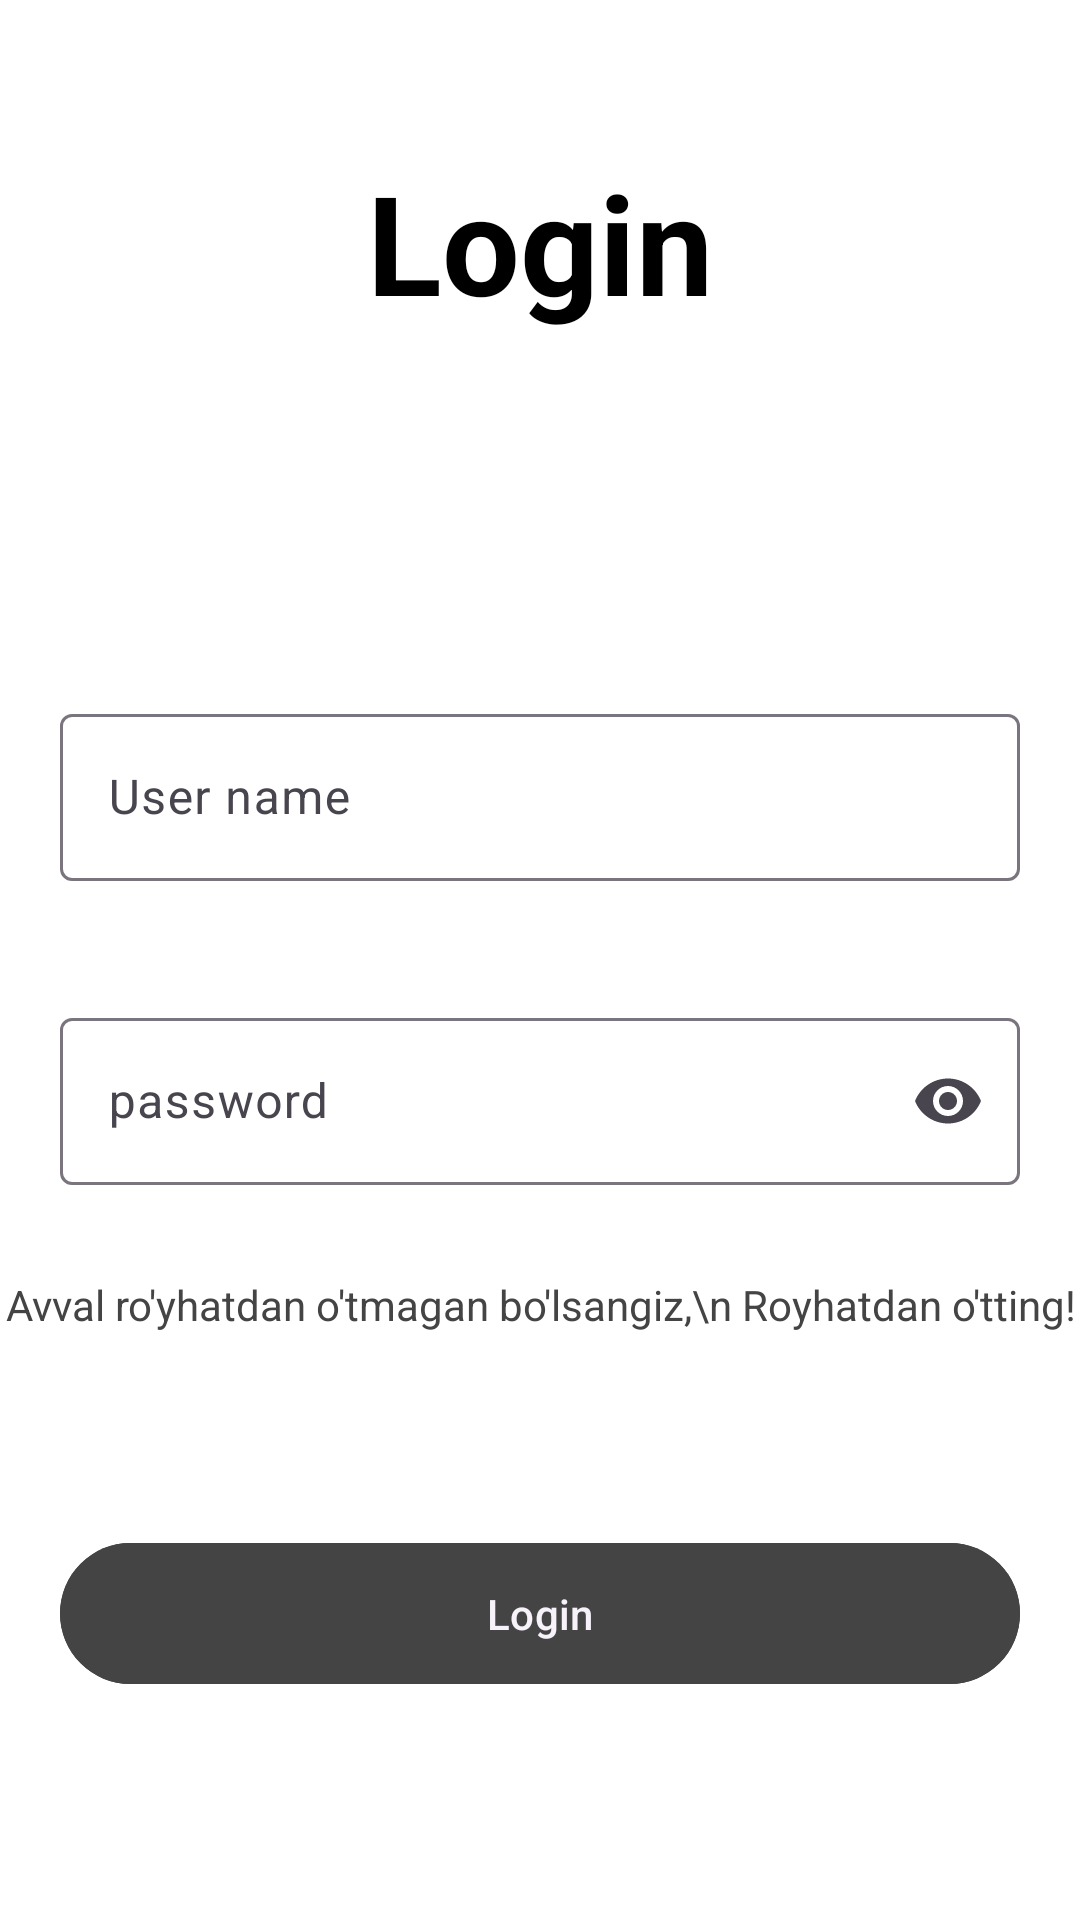

This screen was rendered from an Android layout file. Write that file and the resources it references.
<!-- AndroidManifest.xml: application theme Theme.ContactApp -->
<!-- res/layout/login_screen.xml -->
<?xml version="1.0" encoding="utf-8"?>
<androidx.constraintlayout.widget.ConstraintLayout xmlns:android="http://schemas.android.com/apk/res/android"
    android:layout_width="match_parent"
    android:layout_height="match_parent"
    xmlns:app="http://schemas.android.com/apk/res-auto"
    android:background="@color/white">


    <TextView
        android:layout_width="wrap_content"
        android:layout_height="wrap_content"
        android:text="Login"
        android:textStyle="bold"
        android:textColor="@color/color_text_title"
        android:textSize="46dp"
        app:layout_constraintTop_toTopOf="parent"
        app:layout_constraintStart_toStartOf="parent"
        app:layout_constraintEnd_toEndOf="parent"
        android:layout_marginTop="50dp"
        android:id="@+id/title_login"
        />

    <com.google.android.material.textfield.TextInputLayout
        android:id="@+id/container_login"
        android:layout_width="match_parent"
        android:layout_height="wrap_content"
        android:layout_marginHorizontal="20dp"
        app:layout_constraintTop_toBottomOf="@id/title_login"
        app:layout_constraintBottom_toBottomOf="parent"
        app:layout_constraintVertical_bias="0.2"
        android:layout_marginTop="40dp"
        app:errorEnabled="true"
        android:hint="User name"
        app:hintTextColor="@color/color_text_dec"
        >
        <com.google.android.material.textfield.TextInputEditText
            android:id="@+id/et_login"
            android:layout_width="match_parent"
            android:layout_height="match_parent"
            android:textColor="@color/color_text_title"
            />
    </com.google.android.material.textfield.TextInputLayout>


    <com.google.android.material.textfield.TextInputLayout
        android:id="@+id/container_password"
        android:layout_width="match_parent"
        android:layout_height="wrap_content"
        android:layout_marginHorizontal="20dp"
        app:layout_constraintTop_toBottomOf="@id/container_login"
        android:layout_marginTop="20dp"
        app:errorEnabled="true"
        android:hint="password"
        app:endIconMode="password_toggle"
        app:hintTextColor="@color/color_text_dec"
        >
        <com.google.android.material.textfield.TextInputEditText
            android:id="@+id/et_password"
            android:layout_width="match_parent"
            android:layout_height="match_parent"
            android:inputType="textPassword"
            android:textColor="@color/color_text_title"
            />
    </com.google.android.material.textfield.TextInputLayout>

    <TextView
        android:layout_width="wrap_content"
        android:layout_height="wrap_content"
        android:textAlignment="center"
        android:text="Avval ro'yhatdan o'tmagan bo'lsangiz,\n Royhatdan o'tting!"
        android:id="@+id/txt_to_register"
        app:layout_constraintTop_toBottomOf="@id/container_password"
        app:layout_constraintStart_toStartOf="parent"
        app:layout_constraintEnd_toEndOf="parent"
        android:layout_marginTop="10dp"
        android:textColor="@color/color_text_dec"
        />

    <com.google.android.material.button.MaterialButton
        android:id="@+id/btn_login"
        android:layout_width="0dp"
        android:layout_height="wrap_content"
        android:text="Login"
        android:textColor="@color/color_cardview"
        android:backgroundTint="@color/color_text_dec"
        style="?attr/materialButtonTonalStyle"
        app:layout_constraintTop_toBottomOf="@id/container_password"
        app:layout_constraintStart_toStartOf="parent"
        app:layout_constraintEnd_toEndOf="parent"
        android:layout_marginHorizontal="20dp"
        android:paddingVertical="14dp"
        app:layout_constraintBottom_toBottomOf="parent"
        android:layout_marginTop="20dp"/>

    <ProgressBar
        android:layout_width="wrap_content"
        android:layout_height="wrap_content"
        app:layout_constraintTop_toTopOf="parent"
        app:layout_constraintStart_toStartOf="parent"
        app:layout_constraintEnd_toEndOf="parent"
        app:layout_constraintBottom_toBottomOf="parent"
        android:id="@+id/progress_bar"
        android:visibility="gone"
        />


</androidx.constraintlayout.widget.ConstraintLayout>
<!-- resources referenced by this layout -->
<resources>
  <color name="color_cardview">#F7F2FA</color>
  <color name="color_text_dec">#444444</color>
  <color name="color_text_title">#000000</color>
  <color name="white">#FFFFFFFF</color>
  <style name="Theme.ContactApp" parent="Base.Theme.ContactApp" />
  <style name="Base.Theme.ContactApp" parent="Theme.Material3.DayNight.NoActionBar">
          
          
      </style>
</resources>
